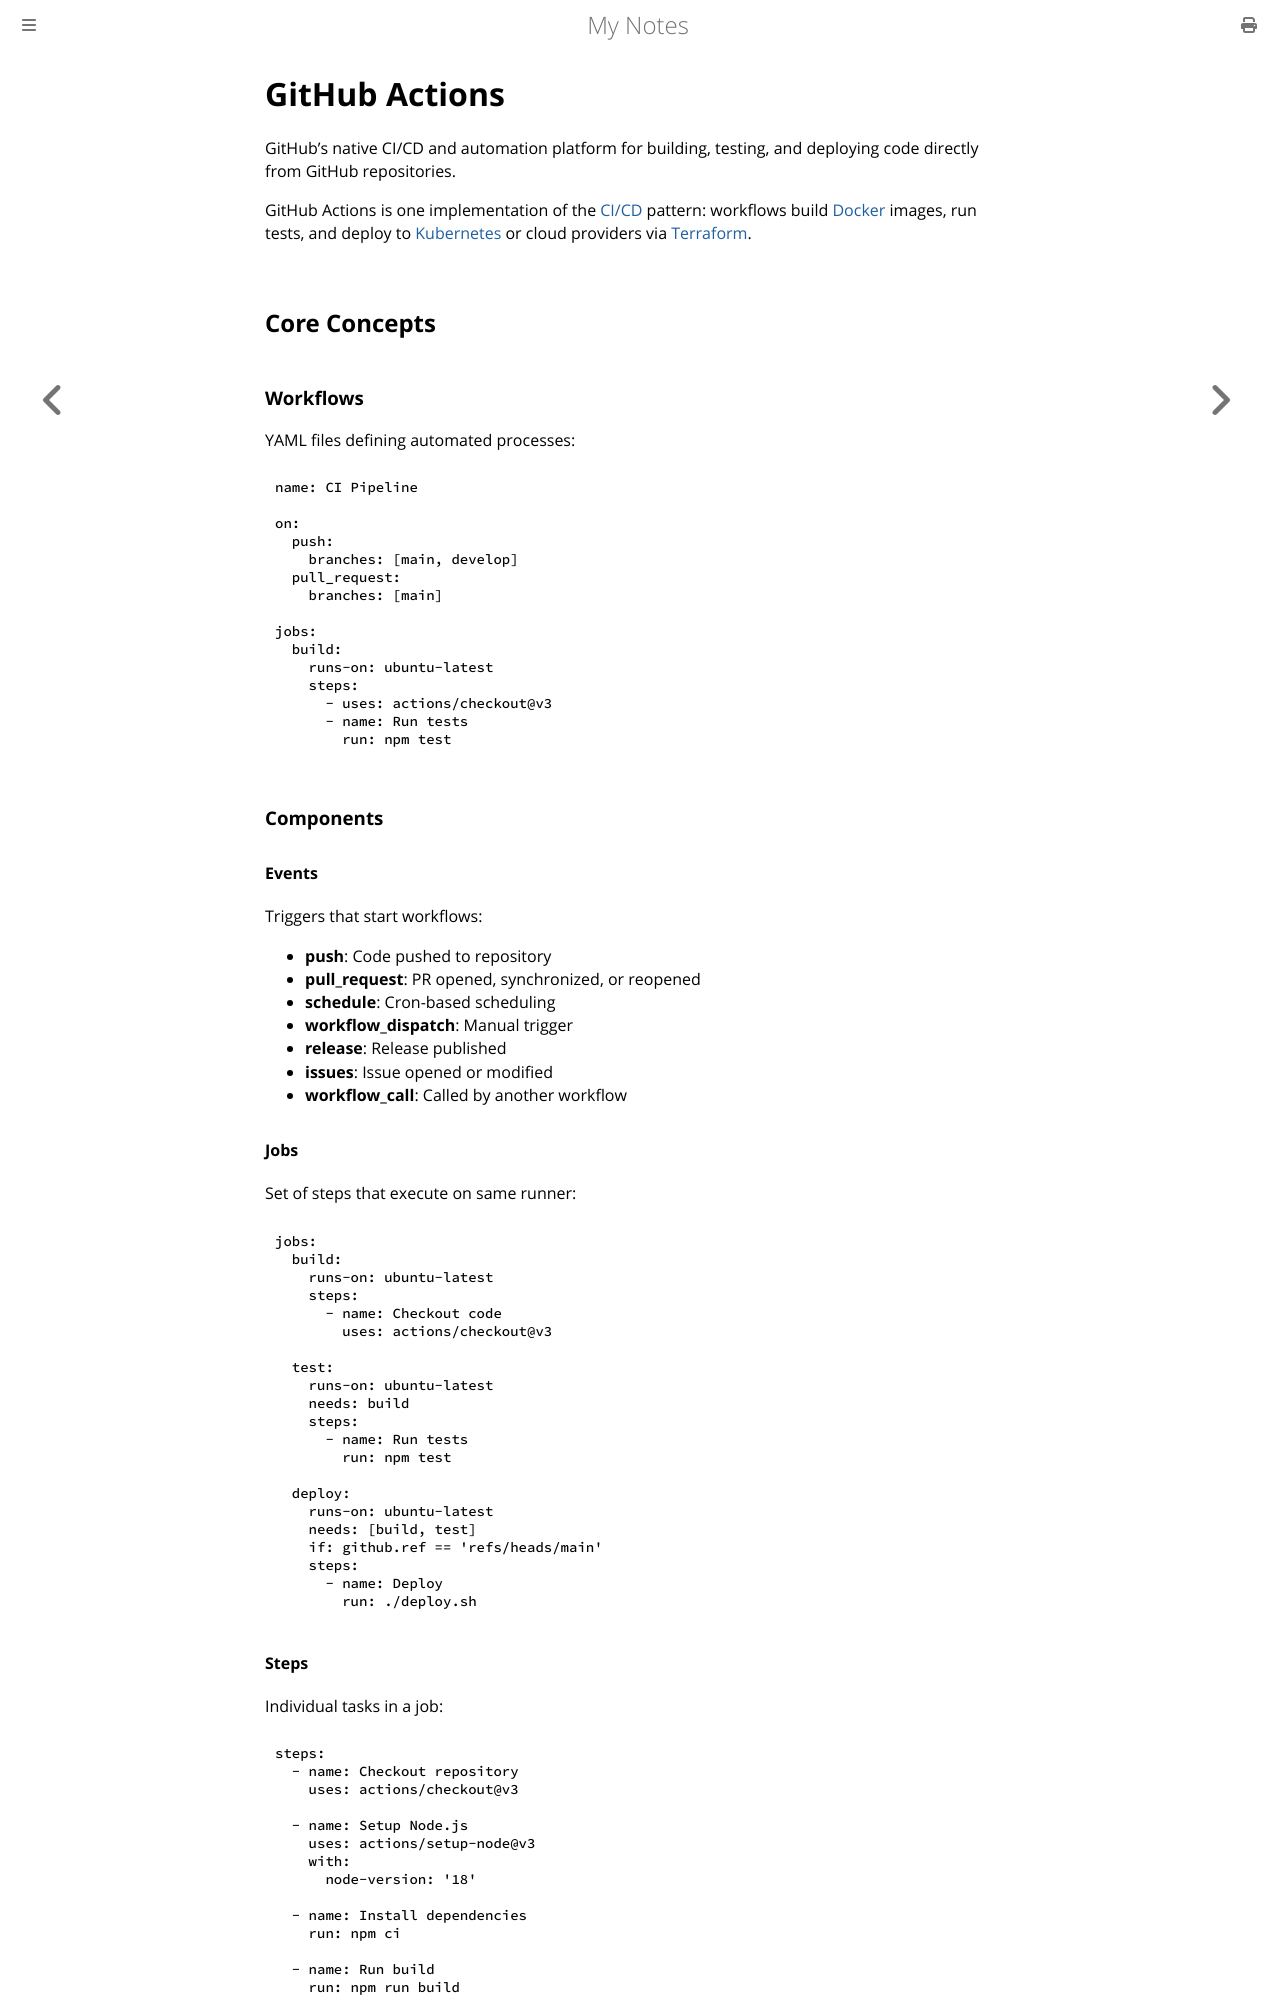

repository: paritystack/notes · page: devops/github-actions.html · generator: mdbook

# GitHub Actions

GitHub's native CI/CD and automation platform for building, testing, and deploying code directly from GitHub repositories.

GitHub Actions is one implementation of the [CI/CD](cicd.md) pattern: workflows build [Docker](docker.md) images, run tests, and deploy to [Kubernetes](kubernetes.md) or cloud providers via [Terraform](terraform.md).

## Core Concepts

### Workflows
YAML files defining automated processes:
```yaml
name: CI Pipeline

on:
  push:
    branches: [main, develop]
  pull_request:
    branches: [main]

jobs:
  build:
    runs-on: ubuntu-latest
    steps:
      - uses: actions/checkout@v3
      - name: Run tests
        run: npm test
```

### Components

#### Events
Triggers that start workflows:
- **push**: Code pushed to repository
- **pull_request**: PR opened, synchronized, or reopened
- **schedule**: Cron-based scheduling
- **workflow_dispatch**: Manual trigger
- **release**: Release published
- **issues**: Issue opened or modified
- **workflow_call**: Called by another workflow

#### Jobs
Set of steps that execute on same runner:
```yaml
jobs:
  build:
    runs-on: ubuntu-latest
    steps:
      - name: Checkout code
        uses: actions/checkout@v3

  test:
    runs-on: ubuntu-latest
    needs: build
    steps:
      - name: Run tests
        run: npm test

  deploy:
    runs-on: ubuntu-latest
    needs: [build, test]
    if: github.ref == 'refs/heads/main'
    steps:
      - name: Deploy
        run: ./deploy.sh
```

#### Steps
Individual tasks in a job:
```yaml
steps:
  - name: Checkout repository
    uses: actions/checkout@v3

  - name: Setup Node.js
    uses: actions/setup-node@v3
    with:
      node-version: '18'

  - name: Install dependencies
    run: npm ci

  - name: Run build
    run: npm run build
```
